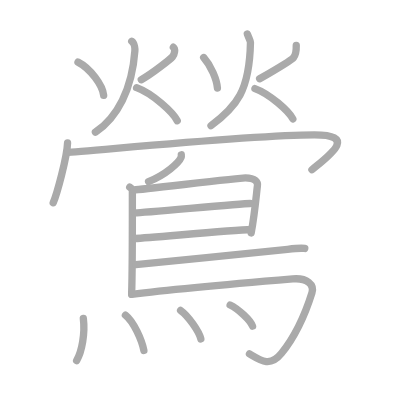
t = 0.00 s
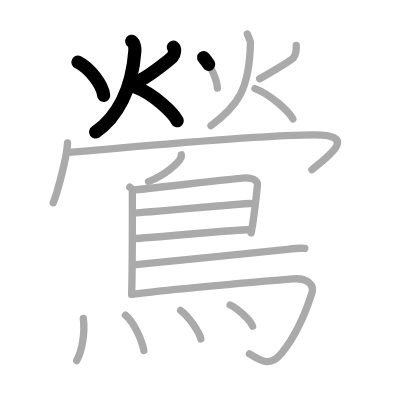
t = 4.25 s
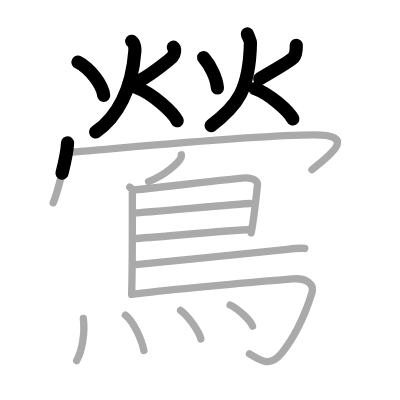
t = 8.50 s
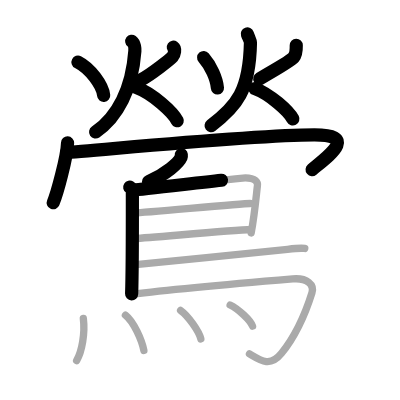
t = 12.50 s
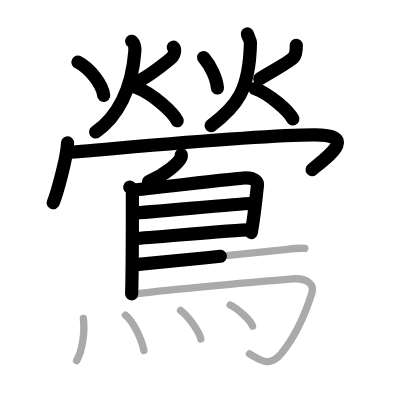
t = 15.50 s
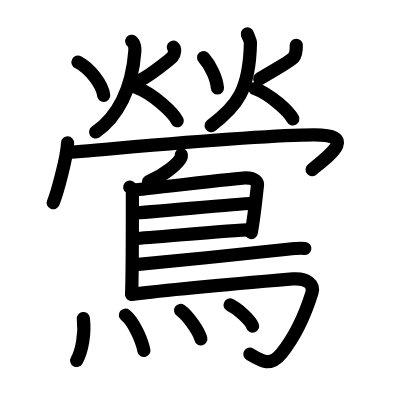
t = 21.00 s

The animated SVG that drew these frames (rendered in a browser with its animation timeline set to each time). Animation: 21 SMIL elements (animate=21); one cycle of 21.00 s.

<?xml version="1.0" standalone="no"?>
<!DOCTYPE svg PUBLIC "-//W3C//DTD SVG 1.1//EN"   "http://www.w3.org/Graphics/SVG/1.1/DTD/svg11.dtd">
<svg width="400px" height="400px"  version="1.1" xmlns="http://www.w3.org/2000/svg">
  <defs>
    <marker id="Triangle" viewBox="0 0 10 10" refX="0" refY="5" markerUnits="strokeWidth" markerWidth="3" style="stroke-opacity:0%;fill:#aaaaaa;" markerHeight="2" orient="auto">
      <path d="M 0 0 L 10 5 L 0 10 z" />
    </marker>
    
    <marker id="Arrow" viewBox="0 0 10 10" refX="5" refY="5" markerUnits="strokeWidth" markerWidth="1.8" style="stroke-opacity:0%;fill:#770000;" markerHeight="2" orient="auto">
      <path d="M 0 4 L 6 4 L 4 1 L 10 5 L 4 9 L 6 6 L 0 6 z" />
        <circle cx="5" cy="5" r="5" />
      </marker>
    
    <marker id="TriangleRed" viewBox="0 0 10 10" refX="0" refY="5" markerUnits="strokeWidth" markerWidth="3" style="stroke-opacity:0%;fill:#CC0000;" markerHeight="2" orient="auto">
      <path d="M 0 0 L 10 5 L 0 10 z" />
    </marker>
    
    <marker id="ArrowRed" viewBox="0 0 10 10" refX="5" refY="5" markerUnits="strokeWidth" markerWidth="1.8" style="stroke-opacity:0%;fill:#CC0000;" markerHeight="2" orient="auto">
      <path d="M 0 4 L 6 4 L 4 1 L 10 5 L 4 9 L 6 6 L 0 6 z" />
        <circle cx="5" cy="5" r="5" />
      </marker>
    
  </defs>
  
  <path style="fill:#ffffff; fill-opacity:100%; fill-rule:evenodd; stroke-width:0;" d="M 0 0 L 400px 0 L 400px 400px L 0 400px L 0 0" />

  <g transform="scale(3.6697247706422 3.6697247706422)">
<path style="fill:none; fill-opacity:0%; fill-rule:evenodd; stroke:#aaaaaa; stroke-opacity:100%; stroke-width: 1.5pt; stroke-linejoin:round; stroke-linecap:round;" d="M21.25 16.93c3.36 1.71 6.72 6.31 7 9.06"></path>
<path style="fill:none; fill-opacity:0%; fill-rule:evenodd; stroke:#aaaaaa; stroke-opacity:100%; stroke-width: 1.5pt; stroke-linejoin:round; stroke-linecap:round;" d="M47.24 12.87c0.62 0.42 0.33 1.94-0.23 2.59s-5.72 4.74-8.51 6.25"></path>
<path style="fill:none; fill-opacity:0%; fill-rule:evenodd; stroke:#aaaaaa; stroke-opacity:100%; stroke-width: 1.5pt; stroke-linejoin:round; stroke-linecap:round;" d="M35.9 11.25c0.85 0.63 0.88 2.24 0.85 2.65C36 24.25 32 32 26 36"></path>
<path style="fill:none; fill-opacity:0%; fill-rule:evenodd; stroke:#aaaaaa; stroke-opacity:100%; stroke-width: 1.5pt; stroke-linejoin:round; stroke-linecap:round;" d="M37.22 23.89c4.39 1.62 9.93 6.73 11.08 9.02"></path>
<path style="fill:none; fill-opacity:0%; fill-rule:evenodd; stroke:#aaaaaa; stroke-opacity:100%; stroke-width: 1.5pt; stroke-linejoin:round; stroke-linecap:round;" d="M55.5 15.68c1.97 2.23 3.55 5.82 3.75 8.31"></path>
<path style="fill:none; fill-opacity:0%; fill-rule:evenodd; stroke:#aaaaaa; stroke-opacity:100%; stroke-width: 1.5pt; stroke-linejoin:round; stroke-linecap:round;" d="M80.73 12.37c0.02 0.88-0.16 2.61-0.74 3.31c-0.57 0.7-6.38 4.14-9.24 5.78"></path>
<path style="fill:none; fill-opacity:0%; fill-rule:evenodd; stroke:#aaaaaa; stroke-opacity:100%; stroke-width: 1.5pt; stroke-linejoin:round; stroke-linecap:round;" d="M67.4 9.25c0.35 1 0.86 1.92 0.85 2.33C68 24.75 64.5 29 57.5 34.25"></path>
<path style="fill:none; fill-opacity:0%; fill-rule:evenodd; stroke:#aaaaaa; stroke-opacity:100%; stroke-width: 1.5pt; stroke-linejoin:round; stroke-linecap:round;" d="M69.47 24.14c4.09 1.48 9.25 6.18 10.33 8.27"></path>
<path style="fill:none; fill-opacity:0%; fill-rule:evenodd; stroke:#aaaaaa; stroke-opacity:100%; stroke-width: 1.5pt; stroke-linejoin:round; stroke-linecap:round;" d="M18.41 38.94c-0.12 3.87-2.92 14-3.91 16.31"></path>
<path style="fill:none; fill-opacity:0%; fill-rule:evenodd; stroke:#aaaaaa; stroke-opacity:100%; stroke-width: 1.5pt; stroke-linejoin:round; stroke-linecap:round;" d="M18.22 41.5c3.53 0 49.75-4.75 67.47-4.75c12.06 0 3.81 5.75-0.69 9.5"></path>
<path style="fill:none; fill-opacity:0%; fill-rule:evenodd; stroke:#aaaaaa; stroke-opacity:100%; stroke-width: 1.5pt; stroke-linejoin:round; stroke-linecap:round;" d="M49.4 42.18c0.02 0.17 0.05 0.44-0.05 0.69c-0.61 1.46-4.1 4.65-8.87 6.61"></path>
<path style="fill:none; fill-opacity:0%; fill-rule:evenodd; stroke:#aaaaaa; stroke-opacity:100%; stroke-width: 1.5pt; stroke-linejoin:round; stroke-linecap:round;" d="M35.35 51.01c0.4 0.25 0.72 0.59 0.72 1.02c0 4.38 0.04 21.18-0.2 28.07"></path>
<path style="fill:none; fill-opacity:0%; fill-rule:evenodd; stroke:#aaaaaa; stroke-opacity:100%; stroke-width: 1.5pt; stroke-linejoin:round; stroke-linecap:round;" d="M36.56 51.76c1.86-0.06 28.52-3.29 30.33-3.29c2.68 0 3.49 1.16 3.25 2.3c-0.15 0.7-0.64 6.98-1.69 12.71"></path>
<path style="fill:none; fill-opacity:0%; fill-rule:evenodd; stroke:#aaaaaa; stroke-opacity:100%; stroke-width: 1.5pt; stroke-linejoin:round; stroke-linecap:round;" d="M36.86 58.01c2.28 0 28.75-2.56 31.32-2.56"></path>
<path style="fill:none; fill-opacity:0%; fill-rule:evenodd; stroke:#aaaaaa; stroke-opacity:100%; stroke-width: 1.5pt; stroke-linejoin:round; stroke-linecap:round;" d="M36.76 64.99c4.64-0.25 25.9-2.23 31.67-2.44"></path>
<path style="fill:none; fill-opacity:0%; fill-rule:evenodd; stroke:#aaaaaa; stroke-opacity:100%; stroke-width: 1.5pt; stroke-linejoin:round; stroke-linecap:round;" d="M37.01 72.09c9.79-0.86 37.15-3.69 41.35-4.16c1.47-0.17 3.95-0.35 4.69-0.23"></path>
<path style="fill:none; fill-opacity:0%; fill-rule:evenodd; stroke:#aaaaaa; stroke-opacity:100%; stroke-width: 1.5pt; stroke-linejoin:round; stroke-linecap:round;" d="M35.88 80.23c10.89-1.37 37.84-3.71 43.88-4.22c3.93-0.33 5.94 1.54 5.24 3.79c-1.96 6.26-5.08 12.5-8.29 16.48c-3.05 3.79-5.46 2.14-8.73 0.17"></path>
<path style="fill:none; fill-opacity:0%; fill-rule:evenodd; stroke:#aaaaaa; stroke-opacity:100%; stroke-width: 1.5pt; stroke-linejoin:round; stroke-linecap:round;" d="M22.71 86.79c0.5 4.04-0.36 8.93-1.83 11.46"></path>
<path style="fill:none; fill-opacity:0%; fill-rule:evenodd; stroke:#aaaaaa; stroke-opacity:100%; stroke-width: 1.5pt; stroke-linejoin:round; stroke-linecap:round;" d="M34.18 85.89c2.29 1.81 4.46 6.8 5.03 9.62"></path>
<path style="fill:none; fill-opacity:0%; fill-rule:evenodd; stroke:#aaaaaa; stroke-opacity:100%; stroke-width: 1.5pt; stroke-linejoin:round; stroke-linecap:round;" d="M49.21 84.58c1.95 1.37 5.03 5.64 5.52 7.77"></path>
<path style="fill:none; fill-opacity:0%; fill-rule:evenodd; stroke:#aaaaaa; stroke-opacity:100%; stroke-width: 1.5pt; stroke-linejoin:round; stroke-linecap:round;" d="M62.71 83.1c2.16 1.02 5.57 4.18 6.11 5.77"></path>

<path style="fill:none; fill-opacity:0%; fill-rule:evenodd; stroke:#000000; stroke-opacity:100%; stroke-width: 2.7pt; stroke-linejoin:round; stroke-linecap:round;" d="M21.25 16.93c3.36 1.71 6.72 6.31 7 9.06" pathLength="100" stroke-dashoffset="100" stroke-dasharray="100 105"><animate id="dashAnim1" attributeName="stroke-dashoffset" from="100" to="0" dur="1s" calcMode="linear" fill="freeze"/></path>
<path style="fill:none; fill-opacity:0%; fill-rule:evenodd; stroke:#000000; stroke-opacity:100%; stroke-width: 2.7pt; stroke-linejoin:round; stroke-linecap:round;" d="M47.24 12.87c0.62 0.42 0.33 1.94-0.23 2.59s-5.72 4.74-8.51 6.25" pathLength="100" stroke-dashoffset="100" stroke-dasharray="100 105"><animate id="dashAnim2" attributeName="stroke-dashoffset" from="100" to="0" dur="1s" calcMode="linear" begin="dashAnim1.end" fill="freeze"/></path>
<path style="fill:none; fill-opacity:0%; fill-rule:evenodd; stroke:#000000; stroke-opacity:100%; stroke-width: 2.7pt; stroke-linejoin:round; stroke-linecap:round;" d="M35.9 11.25c0.85 0.63 0.88 2.24 0.85 2.65C36 24.25 32 32 26 36" pathLength="100" stroke-dashoffset="100" stroke-dasharray="100 105"><animate id="dashAnim3" attributeName="stroke-dashoffset" from="100" to="0" dur="1s" calcMode="linear" begin="dashAnim2.end" fill="freeze"/></path>
<path style="fill:none; fill-opacity:0%; fill-rule:evenodd; stroke:#000000; stroke-opacity:100%; stroke-width: 2.7pt; stroke-linejoin:round; stroke-linecap:round;" d="M37.22 23.89c4.39 1.62 9.93 6.73 11.08 9.02" pathLength="100" stroke-dashoffset="100" stroke-dasharray="100 105"><animate id="dashAnim4" attributeName="stroke-dashoffset" from="100" to="0" dur="1s" calcMode="linear" begin="dashAnim3.end" fill="freeze"/></path>
<path style="fill:none; fill-opacity:0%; fill-rule:evenodd; stroke:#000000; stroke-opacity:100%; stroke-width: 2.7pt; stroke-linejoin:round; stroke-linecap:round;" d="M55.5 15.68c1.97 2.23 3.55 5.82 3.75 8.31" pathLength="100" stroke-dashoffset="100" stroke-dasharray="100 105"><animate id="dashAnim5" attributeName="stroke-dashoffset" from="100" to="0" dur="1s" calcMode="linear" begin="dashAnim4.end" fill="freeze"/></path>
<path style="fill:none; fill-opacity:0%; fill-rule:evenodd; stroke:#000000; stroke-opacity:100%; stroke-width: 2.7pt; stroke-linejoin:round; stroke-linecap:round;" d="M80.73 12.37c0.02 0.88-0.16 2.61-0.74 3.31c-0.57 0.7-6.38 4.14-9.24 5.78" pathLength="100" stroke-dashoffset="100" stroke-dasharray="100 105"><animate id="dashAnim6" attributeName="stroke-dashoffset" from="100" to="0" dur="1s" calcMode="linear" begin="dashAnim5.end" fill="freeze"/></path>
<path style="fill:none; fill-opacity:0%; fill-rule:evenodd; stroke:#000000; stroke-opacity:100%; stroke-width: 2.7pt; stroke-linejoin:round; stroke-linecap:round;" d="M67.4 9.25c0.35 1 0.86 1.92 0.85 2.33C68 24.75 64.5 29 57.5 34.25" pathLength="100" stroke-dashoffset="100" stroke-dasharray="100 105"><animate id="dashAnim7" attributeName="stroke-dashoffset" from="100" to="0" dur="1s" calcMode="linear" begin="dashAnim6.end" fill="freeze"/></path>
<path style="fill:none; fill-opacity:0%; fill-rule:evenodd; stroke:#000000; stroke-opacity:100%; stroke-width: 2.7pt; stroke-linejoin:round; stroke-linecap:round;" d="M69.47 24.14c4.09 1.48 9.25 6.18 10.33 8.27" pathLength="100" stroke-dashoffset="100" stroke-dasharray="100 105"><animate id="dashAnim8" attributeName="stroke-dashoffset" from="100" to="0" dur="1s" calcMode="linear" begin="dashAnim7.end" fill="freeze"/></path>
<path style="fill:none; fill-opacity:0%; fill-rule:evenodd; stroke:#000000; stroke-opacity:100%; stroke-width: 2.7pt; stroke-linejoin:round; stroke-linecap:round;" d="M18.41 38.94c-0.12 3.87-2.92 14-3.91 16.31" pathLength="100" stroke-dashoffset="100" stroke-dasharray="100 105"><animate id="dashAnim9" attributeName="stroke-dashoffset" from="100" to="0" dur="1s" calcMode="linear" begin="dashAnim8.end" fill="freeze"/></path>
<path style="fill:none; fill-opacity:0%; fill-rule:evenodd; stroke:#000000; stroke-opacity:100%; stroke-width: 2.7pt; stroke-linejoin:round; stroke-linecap:round;" d="M18.22 41.5c3.53 0 49.75-4.75 67.47-4.75c12.06 0 3.81 5.75-0.69 9.5" pathLength="100" stroke-dashoffset="100" stroke-dasharray="100 105"><animate id="dashAnim10" attributeName="stroke-dashoffset" from="100" to="0" dur="1s" calcMode="linear" begin="dashAnim9.end" fill="freeze"/></path>
<path style="fill:none; fill-opacity:0%; fill-rule:evenodd; stroke:#000000; stroke-opacity:100%; stroke-width: 2.7pt; stroke-linejoin:round; stroke-linecap:round;" d="M49.4 42.18c0.02 0.17 0.05 0.44-0.05 0.69c-0.61 1.46-4.1 4.65-8.87 6.61" pathLength="100" stroke-dashoffset="100" stroke-dasharray="100 105"><animate id="dashAnim11" attributeName="stroke-dashoffset" from="100" to="0" dur="1s" calcMode="linear" begin="dashAnim10.end" fill="freeze"/></path>
<path style="fill:none; fill-opacity:0%; fill-rule:evenodd; stroke:#000000; stroke-opacity:100%; stroke-width: 2.7pt; stroke-linejoin:round; stroke-linecap:round;" d="M35.35 51.01c0.4 0.25 0.72 0.59 0.72 1.02c0 4.38 0.04 21.18-0.2 28.07" pathLength="100" stroke-dashoffset="100" stroke-dasharray="100 105"><animate id="dashAnim12" attributeName="stroke-dashoffset" from="100" to="0" dur="1s" calcMode="linear" begin="dashAnim11.end" fill="freeze"/></path>
<path style="fill:none; fill-opacity:0%; fill-rule:evenodd; stroke:#000000; stroke-opacity:100%; stroke-width: 2.7pt; stroke-linejoin:round; stroke-linecap:round;" d="M36.56 51.76c1.86-0.06 28.52-3.29 30.33-3.29c2.68 0 3.49 1.16 3.25 2.3c-0.15 0.7-0.64 6.98-1.69 12.71" pathLength="100" stroke-dashoffset="100" stroke-dasharray="100 105"><animate id="dashAnim13" attributeName="stroke-dashoffset" from="100" to="0" dur="1s" calcMode="linear" begin="dashAnim12.end" fill="freeze"/></path>
<path style="fill:none; fill-opacity:0%; fill-rule:evenodd; stroke:#000000; stroke-opacity:100%; stroke-width: 2.7pt; stroke-linejoin:round; stroke-linecap:round;" d="M36.86 58.01c2.28 0 28.75-2.56 31.32-2.56" pathLength="100" stroke-dashoffset="100" stroke-dasharray="100 105"><animate id="dashAnim14" attributeName="stroke-dashoffset" from="100" to="0" dur="1s" calcMode="linear" begin="dashAnim13.end" fill="freeze"/></path>
<path style="fill:none; fill-opacity:0%; fill-rule:evenodd; stroke:#000000; stroke-opacity:100%; stroke-width: 2.7pt; stroke-linejoin:round; stroke-linecap:round;" d="M36.76 64.99c4.64-0.25 25.9-2.23 31.67-2.44" pathLength="100" stroke-dashoffset="100" stroke-dasharray="100 105"><animate id="dashAnim15" attributeName="stroke-dashoffset" from="100" to="0" dur="1s" calcMode="linear" begin="dashAnim14.end" fill="freeze"/></path>
<path style="fill:none; fill-opacity:0%; fill-rule:evenodd; stroke:#000000; stroke-opacity:100%; stroke-width: 2.7pt; stroke-linejoin:round; stroke-linecap:round;" d="M37.01 72.09c9.79-0.86 37.15-3.69 41.35-4.16c1.47-0.17 3.95-0.35 4.69-0.23" pathLength="100" stroke-dashoffset="100" stroke-dasharray="100 105"><animate id="dashAnim16" attributeName="stroke-dashoffset" from="100" to="0" dur="1s" calcMode="linear" begin="dashAnim15.end" fill="freeze"/></path>
<path style="fill:none; fill-opacity:0%; fill-rule:evenodd; stroke:#000000; stroke-opacity:100%; stroke-width: 2.7pt; stroke-linejoin:round; stroke-linecap:round;" d="M35.88 80.23c10.89-1.37 37.84-3.71 43.88-4.22c3.93-0.33 5.94 1.54 5.24 3.79c-1.96 6.26-5.08 12.5-8.29 16.48c-3.05 3.79-5.46 2.14-8.73 0.17" pathLength="100" stroke-dashoffset="100" stroke-dasharray="100 105"><animate id="dashAnim17" attributeName="stroke-dashoffset" from="100" to="0" dur="1s" calcMode="linear" begin="dashAnim16.end" fill="freeze"/></path>
<path style="fill:none; fill-opacity:0%; fill-rule:evenodd; stroke:#000000; stroke-opacity:100%; stroke-width: 2.7pt; stroke-linejoin:round; stroke-linecap:round;" d="M22.71 86.79c0.5 4.04-0.36 8.93-1.83 11.46" pathLength="100" stroke-dashoffset="100" stroke-dasharray="100 105"><animate id="dashAnim18" attributeName="stroke-dashoffset" from="100" to="0" dur="1s" calcMode="linear" begin="dashAnim17.end" fill="freeze"/></path>
<path style="fill:none; fill-opacity:0%; fill-rule:evenodd; stroke:#000000; stroke-opacity:100%; stroke-width: 2.7pt; stroke-linejoin:round; stroke-linecap:round;" d="M34.18 85.89c2.29 1.81 4.46 6.8 5.03 9.62" pathLength="100" stroke-dashoffset="100" stroke-dasharray="100 105"><animate id="dashAnim19" attributeName="stroke-dashoffset" from="100" to="0" dur="1s" calcMode="linear" begin="dashAnim18.end" fill="freeze"/></path>
<path style="fill:none; fill-opacity:0%; fill-rule:evenodd; stroke:#000000; stroke-opacity:100%; stroke-width: 2.7pt; stroke-linejoin:round; stroke-linecap:round;" d="M49.21 84.58c1.95 1.37 5.03 5.64 5.52 7.77" pathLength="100" stroke-dashoffset="100" stroke-dasharray="100 105"><animate id="dashAnim20" attributeName="stroke-dashoffset" from="100" to="0" dur="1s" calcMode="linear" begin="dashAnim19.end" fill="freeze"/></path>
<path style="fill:none; fill-opacity:0%; fill-rule:evenodd; stroke:#000000; stroke-opacity:100%; stroke-width: 2.7pt; stroke-linejoin:round; stroke-linecap:round;" d="M62.71 83.1c2.16 1.02 5.57 4.18 6.11 5.77" pathLength="100" stroke-dashoffset="100" stroke-dasharray="100 105"><animate id="dashAnim21" attributeName="stroke-dashoffset" from="100" to="0" dur="1s" calcMode="linear" begin="dashAnim20.end" fill="freeze"/></path>

</g>

</svg>  
          
